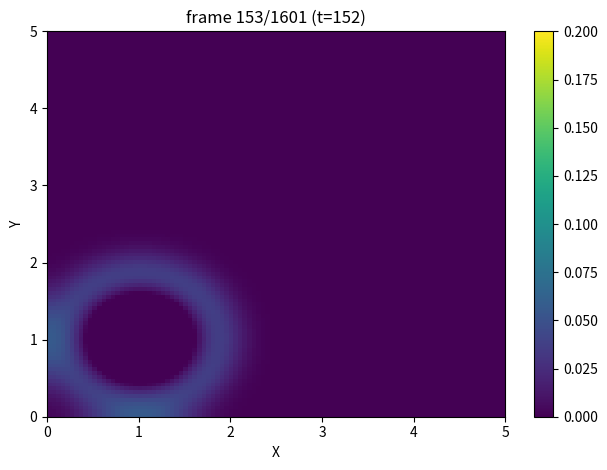

The script that saved this image:
import numpy as np
import abc
from typing import Callable, Any
import matplotlib.pyplot as plt
from matplotlib.animation import FuncAnimation


class BoundaryCondition(metaclass=abc.ABCMeta):
    @abc.abstractmethod
    def apply(self, u_0: np.float64, u_1: np.float64, **kwargs: Any) -> np.float64:
        """
        以左边界为例，输入上一时刻的 u_0, u_1，输出下一时刻的 u_0
        """
        raise RuntimeError("not implemented")

    @abc.abstractmethod
    def apply2D(self, u_0_j: np.typing.NDArray, u_1_j: np.typing.NDArray, **kwargs: Any) -> np.typing.NDArray:
        """
        以左边界为例，输入上一时刻的 u_0_j, u_1_j，输出下一时刻的 u_0_j
        """
        raise RuntimeError("not implemented")


class FixedBoundary(BoundaryCondition):
    """
    固定边界
    """

    def __init__(self, value=np.float64(0)):
        super().__init__()
        self.value = value

    def apply(self, u_0: np.float64, u_1: np.float64, **kwargs: Any) -> np.float64:
        return self.value

    def apply2D(self, u_0_j: np.typing.NDArray, u_1_j: np.typing.NDArray, **kwargs: Any) -> np.typing.NDArray:
        return np.full(u_0_j.shape, self.value, dtype=np.float64)


class NeumannBoundary(BoundaryCondition):
    """
    边界点的位移梯度（斜率）为零（例如，一根绳子的末端系在一个可以在杆上自由滑动的环上）。
    """

    def apply(self, u_0: np.float64, u_1: np.float64, **kwargs: any) -> np.float64:
        # C=c*dt/dx
        C = kwargs.get("C")
        if C is None:
            raise ValueError("C is not set")
        u_0_last = kwargs.get("u_0_last")
        if u_0_last is None:
            raise ValueError("u_0_last is not set")

        return 2*u_0 - u_0_last + C**2*(u_1-u_0)

    def apply2D(self, u_0_j: np.typing.NDArray, u_1_j: np.typing.NDArray, **kwargs: Any) -> np.typing.NDArray:
        C2 = kwargs.get("C2")
        if C2 is None:
            raise ValueError("C2 is not set")
        u_0_j_last = kwargs.get("u_0_j_last")
        if u_0_j_last is None:
            raise ValueError("u_0_j_last is not set")
        N = u_0_j.shape[0] - 1
        u_0_ja1 = u_0_j[2:N+1]
        u_0_js1 = u_0_j[0:N-1]
        u_0_j_next = np.zeros(u_0_j.shape, dtype=np.float64)
        # 先处理中间的点
        u_0_j_next[1:N] = 2*u_0_j[1:N] - u_0_j_last[1:N] + C2[1:N] * \
            (u_1_j[1:N]*2 + u_0_ja1 + u_0_js1 - 4*u_0_j[1:N])
        # 角落的点不知道怎么处理，角落的点属于两个边，脑瓜疼
        # 就先假定它属于的另一条边也是同样的 NeumannBoundary 吧，具体实现的时后面的优先级更高。
        u_0_j_next[0] = 2*u_0_j[0] - u_0_j_last[0] + C2[0] * \
            (u_1_j[0]*2 + 2*u_0_j[1] - 4*u_0_j[0])
        u_0_j_next[N] = 2*u_0_j[N] - u_0_j_last[N] + C2[N] * \
            (u_1_j[N]*2 + 2*u_0_j[N-1] - 4*u_0_j[N])
        return u_0_j_next


class UnlimitedBoundary(BoundaryCondition):
    """
    无限制边界
    """

    def apply(self, u_0: np.float64, u_1: np.float64, **kwargs: any) -> np.float64:
        C = kwargs.get("C")
        if C is None:
            raise ValueError("C is not set")

        return (1-C)*u_0+C*u_1

    def apply2D(self, u_0_j: np.typing.NDArray, u_1_j: np.typing.NDArray, **kwargs: Any) -> np.typing.NDArray:
        C = kwargs.get("C")
        if C is None:
            raise ValueError("C is not set")

        return (1-C)*u_0_j+C*u_1_j


class TwoDimensionSimulator:
    def __init__(self):
        # 空间
        self.L_x = 5  # 仿真的距离范围，从 0 到 L_x
        self.dx = 0.05  # 仿真的最小距离间隔
        self.N_x = int(self.L_x/self.dx)  # 仿真的线段的个数
        self.X = np.linspace(0, self.L_x, self.N_x+1,
                             dtype=np.float64)  # 仿真的空间范围
        #
        self.L_y = 5
        self.dy = self.dx  # 强制dy=dx
        self.N_y = int(self.L_y/self.dy)
        self.Y = np.linspace(0, self.L_y, self.N_y+1,
                             dtype=np.float64)

        # 时间
        self.L_t = 8  # Duration of simulation [s]
        self.dt = 0.005  # 时间间隔
        self.N_t = int(self.L_t/self.dt)  # 时间段的个数
        self.T = np.linspace(0, self.L_t, self.N_t+1)  # 时间范围

        # 边界条件
        self.left_boundary = FixedBoundary()
        self.right_boundary = FixedBoundary()
        self.up_boundary = FixedBoundary()
        self.down_boundary = FixedBoundary()

        # 初始波形，默认全为 0
        self.initial_wave = lambda x, y: 0.0
        # 每个质点的初始速度，默认为 0
        self.initial_point_speed = lambda x, y: 0.0
        # 介质波速，默认为 1
        self.wave_speed = lambda x, y: 1.0

    def set_space_range(self, L_x, dx):
        self.L_x = L_x  # 仿真的距离范围，从 0 到 L_x
        self.dx = dx  # 仿真的最小距离间隔
        self.N_x = int(self.L_x/self.dx)  # 仿真的线段的个数
        self.X = np.linspace(0, self.L_x, self.N_x+1,
                             dtype=np.float64)  # 仿真的空间范围

    def set_time_range(self, L_t, dt):
        # 时间
        self.L_t = L_t  # Duration of simulation [s]
        self.dt = dt  # 时间间隔
        self.N_t = int(self.L_t/self.dt)  # 时间段的个数
        self.T = np.linspace(0, self.L_t, self.N_t+1)  # 时间范围

    def set_initial_wave(
        self,
        initial_wave: Callable[[np.float64, np.float64], np.float64],
    ):
        """
        设置初始波形。用一个函数表示，输入空间的横坐标x，返回对应位置的波函数值
        """
        self.initial_wave = initial_wave

    def set_initial_point_speed(
        self,
        initial_point_speed: Callable[[np.float64, np.float64], np.float64],
    ):
        """
        设置每个质点的初始速度。用一个函数表示，输入空间的横坐标 x 和纵坐标 y，返回对应位置质点的初始速度
        """
        self.initial_point_speed = initial_point_speed

    def set_wave_speed(
        self,
        wave_speed: Callable[[np.float64, np.float64], np.float64],
    ):
        """
        设置介质中的波速。用一个函数表示，输入空间的横坐标 x 和纵坐标 y，返回对应位置介质中的波速。
        """
        self.wave_speed = wave_speed

    def set_left_boundary(self, boundary: BoundaryCondition):
        self.left_boundary = boundary

    def set_right_boundary(self, boundary: BoundaryCondition):
        self.right_boundary = boundary

    def set_up_boundary(self, boundary: BoundaryCondition):
        self.up_boundary = boundary

    def set_down_boundary(self, boundary: BoundaryCondition):
        self.down_boundary = boundary

    def simulate(self):
        """
        开始仿真
        """
        # 用于储存结果
        self.result = np.zeros(
            (self.N_x+1, self.N_y+1, self.N_t+1), np.float64)

        # 用于储存当前 i-1,i,i+1 时刻的波形
        u_last = np.zeros((self.N_x+1, self.N_y+1), np.float64)
        u_current = np.zeros((self.N_x+1, self.N_y+1), np.float64)
        u_next = np.zeros((self.N_x+1, self.N_y+1), np.float64)

        # 初始化
        c = np.zeros((self.N_x+1, self.N_y+1), np.float64)
        initial_v = np.zeros((self.N_x+1, self.N_y+1), np.float64)
        for i in range(0, self.N_x+1):
            for j in range(0, self.N_y+1):
                # 介质中的波速（注意 Y 的索引应为 j）
                c[i, j] = self.wave_speed(self.X[i], self.Y[j])
                # 初始波形
                u_last[i, j] = self.initial_wave(self.X[i], self.Y[j])
                # 初始质点速度
                initial_v[i, j] = self.initial_point_speed(
                    self.X[i], self.Y[j])

        # 定义一些常数避免重复计算
        c2 = c**2
        C = c*self.dt/self.dx
        C2 = C**2

        initial_a = np.zeros((self.N_x+1, self.N_y+1), np.float64)

        # 对于二维的仿真，我们用 i 表示 空间x 的索引，j 表示 空间y 的索引，k 表示时间的索引
        # 那么 i,j 位置为 [1:self.N_x,1:self.N_y]
        # i+1,j [2:self.N_x+1,1:self.N_y]
        # i-1,j [0:self.N_x-1,1:self.N_y]
        # i,j+1 [1:self.N_x,2:self.N_y+1]
        # i,j-1 [1:self.N_x,0:self.N_y-1]

        u_i_j = u_last[1:self.N_x, 1:self.N_y]
        u_ip1_j = u_last[2:self.N_x+1, 1:self.N_y]
        u_is1_j = u_last[0:self.N_x-1, 1:self.N_y]
        u_i_ja1 = u_last[1:self.N_x, 2:self.N_y+1]
        u_i_js1 = u_last[1:self.N_x, 0:self.N_y-1]
        c2_i_j = c2[1:self.N_x, 1:self.N_y]

        # 计算初始加速度
        initial_a[1:self.N_x, 1:self.N_y] = c2_i_j/self.dx**2 * (
            u_ip1_j + u_is1_j + u_i_ja1 + u_i_js1 - 4*u_i_j
        )
        # 计算 t=1 时刻的波形
        u_current[1:self.N_x, 1:self.N_y] = u_i_j + \
            initial_v[1:self.N_x, 1:self.N_y] * self.dt +\
            0.5*initial_a[1:self.N_x, 1:self.N_y]*self.dt**2
        # 应用边界条件
        # left i=0
        u_current[0, :] = self.left_boundary.apply2D(
            u_last[0, :], u_last[1, :],
            C=C[0, :],
            C2=C2[0, :],
            u_0_j_last=u_last[0, :] - initial_v[0, :] * self.dt,
        )
        # right i=N
        u_current[self.N_x, :] = self.right_boundary.apply2D(
            u_last[self.N_x, :], u_last[self.N_x-1, :],
            C=C[self.N_x, :],
            C2=C2[self.N_x, :],
            u_0_j_last=u_last[self.N_x, :] - initial_v[self.N_x, :] * self.dt,
        )
        # up j=N
        u_current[:, self.N_y] = self.up_boundary.apply2D(
            u_last[:, self.N_y], u_last[:, self.N_y-1],
            C=C[:, self.N_y],
            C2=C2[:, self.N_y],
            u_0_j_last=u_last[:, self.N_y] - initial_v[:, self.N_y] * self.dt,
        )
        # down j=0
        u_current[:, 0] = self.down_boundary.apply2D(
            u_last[:, 0], u_last[:, 1],
            C=C[:, 0],
            C2=C2[:, 0],
            u_0_j_last=u_last[:, 0] - initial_v[:, 0] * self.dt,
        )

        self.result[:, :, 0] = u_last.copy()
        self.result[:, :, 1] = u_current.copy()
        for i in range(1, self.N_t):
            # 计算非边界的点 1,...,N-1
            # i,j   [1:self.N_x,1:self.N_y]
            # i+1,j [2:self.N_x+1,1:self.N_y]
            # i-1,j [0:self.N_x-1,1:self.N_y]
            # i,j+1 [1:self.N_x,2:self.N_y+1]
            # i,j-1 [1:self.N_x,0:self.N_y-1]

            u_last_i_j = u_last[1:self.N_x, 1:self.N_y]
            u_i_j = u_current[1:self.N_x, 1:self.N_y]
            u_ip1_j = u_current[2:self.N_x+1, 1:self.N_y]
            u_is1_j = u_current[0:self.N_x-1, 1:self.N_y]
            u_i_ja1 = u_current[1:self.N_x, 2:self.N_y+1]
            u_i_js1 = u_current[1:self.N_x, 0:self.N_y-1]
            C2_i_j = C2[1:self.N_x, 1:self.N_y]
            u_next_i_j = 2*u_i_j - u_last_i_j + C2_i_j*(
                u_ip1_j + u_is1_j + u_i_ja1 + u_i_js1 - 4*u_i_j
            )

            u_next[1:self.N_x, 1:self.N_y] = u_next_i_j
            # 计算边界的点
            # left i=0
            u_next[0, :] = self.left_boundary.apply2D(
                u_current[0, :], u_current[1, :],
                C=C[0, :],
                C2=C2[0, :],
                u_0_j_last=u_last[0, :],
            )
            # right i=N
            u_next[self.N_x, :] = self.right_boundary.apply2D(
                u_current[self.N_x, :], u_current[self.N_x-1, :],
                C=C[self.N_x, :],
                C2=C2[self.N_x, :],
                u_0_j_last=u_last[self.N_x, :],
            )
            # up j=N
            u_next[:, self.N_y] = self.up_boundary.apply2D(
                u_current[:, self.N_y], u_current[:, self.N_y-1],
                C=C[:, self.N_y],
                C2=C2[:, self.N_y],
                u_0_j_last=u_last[:, self.N_y],
            )
            # down j=0
            u_next[:, 0] = self.down_boundary.apply2D(
                u_current[:, 0], u_current[:, 1],
                C=C[:, 0],
                C2=C2[:, 0],
                u_0_j_last=u_last[:, 0],
            )

            self.result[:, :, i+1] = u_next.copy()
            u_last[:] = u_current.copy()
            u_current[:] = u_next.copy()


def animate_result_3d(result_matrix, X, Y,  cmap='viridis',
                      z_label="U", title_prefix="3D wave", fps=60, interval=0.05,
                      save_path=None):
    # 1. 从一维 X 和 Y 数组获取尺寸
    Nx = len(X)
    Ny = len(Y)

    # 2. 检查 result_matrix 的形状
    if result_matrix.ndim != 3:
        raise ValueError(f"result_matrix 必须是三维的，但其维度为 {result_matrix.ndim}。")

    Ny_data, Nx_data, Nt = result_matrix.shape

    # 3. 检查 result_matrix 的空间维度是否与 X 和 Y 的长度匹配
    if Ny_data != Ny or Nx_data != Nx:
        raise ValueError(
            f"result_matrix 的形状 ({Ny_data}, {Nx_data}, {Nt}) 与 X, Y 数组的长度不匹配。\n"
            f"期望的空间维度应为 ({Ny}, {Nx})"
        )

    # 4. 生成用于绘图的二维网格
    # 注意：meshgrid 默认生成 (Ny, Nx) 形状的网格，这与 result_matrix 的前两维顺序 (y, x) 匹配
    X_grid, Y_grid = np.meshgrid(X, Y)

    # --- 绘图初始化 ---

    # 创建一个图形和三维子图
    fig = plt.figure(figsize=(10, 8))
    ax = fig.add_subplot(111, projection='3d')

    # 初始绘图（第一帧）
    # 绘制一个曲面图
    surf = ax.plot_surface(
        X_grid, Y_grid, result_matrix[:, :, 0], cmap=cmap, edgecolor='none')

    # 设置轴标签和标题
    ax.set_xlabel('X Coordinate')
    ax.set_ylabel('Y Coordinate')
    ax.set_zlabel(z_label)

    # 根据数据范围设置Z轴的固定限制
    z_min = np.min(result_matrix)
    z_max = np.max(result_matrix)
    ax.set_zlim(z_min, z_max)

    # 添加颜色条
    fig.colorbar(surf, shrink=0.5, aspect=5, label=z_label)

    # --- 动画更新函数 ---

    def update(frame):
        ax.cla()  # 清除当前轴内容

        # 重新绘制曲面，使用当前时间步的数据
        surf = ax.plot_surface(
            X_grid, Y_grid, result_matrix[:, :, frame], cmap=cmap, edgecolor='none')

        # 重新设置轴标签和 Z 轴限制
        ax.set_xlabel('X Coordinate')
        ax.set_ylabel('Y Coordinate')
        ax.set_zlabel(z_label)
        ax.set_zlim(z_min, z_max)

        ax.set_title(f"{title_prefix}: {frame+1}/{Nt}")

        return surf,

    # --- 创建动画 ---

    ani = FuncAnimation(fig, update, frames=Nt, interval=interval, blit=False)
    if save_path is not None:
        try:
            print("Saving, this may take a while...")
            ani.save(
                filename=save_path,  # 文件名
                writer='ffmpeg',                    # 明确指定使用 ffmpeg 写入器
                dpi=150,
                fps=fps,
            )
            print(f"saved to {save_path}")

        except ValueError as e:
            # 捕获可能由 ffmpeg 找不到引起的错误
            if "Requested MovieWriter (ffmpeg) not available" in str(e):
                print("\n=== 错误提示 ===")
                print("无法找到 FFmpeg 库！要保存为 .mp4 格式，您需要先安装 FFmpeg。")
    plt.tight_layout()
    plt.show()
    return ani


def animate_result_flat(result_matrix, X, Y,
                        interval=1,
                        cmap='viridis',
                        vmin=None, vmax=None,
                        downsample_temporal: int = 1,
                        show: bool = True,
                        save_path: str = None,
                        fps=60,
                        ):
    if result_matrix.ndim != 3:
        raise ValueError("result_matrix 必须为三维数组 (Nx, Ny, Nt) 或 (Ny, Nx, Nt)")

    Nx = len(X)
    Ny = len(Y)
    a, b, Nt = result_matrix.shape

    # 兼容两种轴顺序：如果 (Ny, Nx, Nt) 则直接使用；如果 (Nx, Ny, Nt) 则转置为 (Ny, Nx, Nt)
    if (a == Ny and b == Nx):
        data = result_matrix
    elif (a == Nx and b == Ny):
        data = np.transpose(result_matrix, (1, 0, 2))
    else:
        raise ValueError(
            f"result_matrix 的空间维度与 X,Y 长度不匹配：got {a,b}, expected ({Ny},{Nx}) or ({Nx},{Ny})")

    # 根据 downsample_temporal 选择帧索引
    if downsample_temporal > 1:
        frame_indices = list(range(0, data.shape[2], downsample_temporal))
    else:
        frame_indices = list(range(data.shape[2]))

    extent = [float(X.min()), float(X.max()), float(Y.min()), float(Y.max())]

    fig, ax = plt.subplots()
    im = ax.imshow(data[:, :, frame_indices[0]], origin='lower', extent=extent,
                   cmap=cmap, vmin=vmin, vmax=vmax, aspect='auto')
    fig.colorbar(im, ax=ax)
    title = ax.set_title(f"t=0 (frame 0/{len(frame_indices)})")
    ax.set_xlabel('X')
    ax.set_ylabel('Y')

    def _update_frame(idx):
        k = frame_indices[idx]
        im.set_data(data[:, :, k])
        title.set_text(f"frame {idx+1}/{len(frame_indices)} (t={k})")
        return [im]

    ani = FuncAnimation(fig, _update_frame, frames=len(
        frame_indices), interval=interval, blit=True)

    if save_path is not None:
        try:
            print("Saving, this may take a while...")
            ani.save(
                filename=save_path,  # 文件名
                writer='ffmpeg',                    # 明确指定使用 ffmpeg 写入器
                dpi=150,
                fps=fps,
            )
            print(f"saved to {save_path}")

        except ValueError as e:
            # 捕获可能由 ffmpeg 找不到引起的错误
            if "Requested MovieWriter (ffmpeg) not available" in str(e):
                print("\n=== 错误提示 ===")
                print("无法找到 FFmpeg 库！要保存为 .mp4 格式，您需要先安装 FFmpeg。")

    if show:
        plt.tight_layout()
        plt.show()

    return ani


if __name__ == "__main__":
    s = TwoDimensionSimulator()

    def I(x, y):
        """
        two space variables depending function 
        that represent the wave form at t = 0
        """
        return 0.2*np.exp(-((x-1)**2/0.1 + (y-1)**2/0.1))
    s.set_initial_wave(I)

    s.set_right_boundary(NeumannBoundary())
    s.set_left_boundary(NeumannBoundary())
    s.set_up_boundary(NeumannBoundary())
    s.set_down_boundary(NeumannBoundary())

    s.simulate()
    # s.result is (Nx+1, Ny+1, Nt+1)
    # 在 notebook 中显示动画（也可以把返回值保存为 anim）
    plt.rcParams['animation.embed_limit'] = 1000.0
    # animate_result_3d(s.result, X=s.X, Y=s.Y, interval=0.01)
    # 也可以选择平面动画
    animate_result_flat(s.result, X=s.X, Y=s.Y,
                        interval=0.01, fps=60, save_path="flat.mp4")
